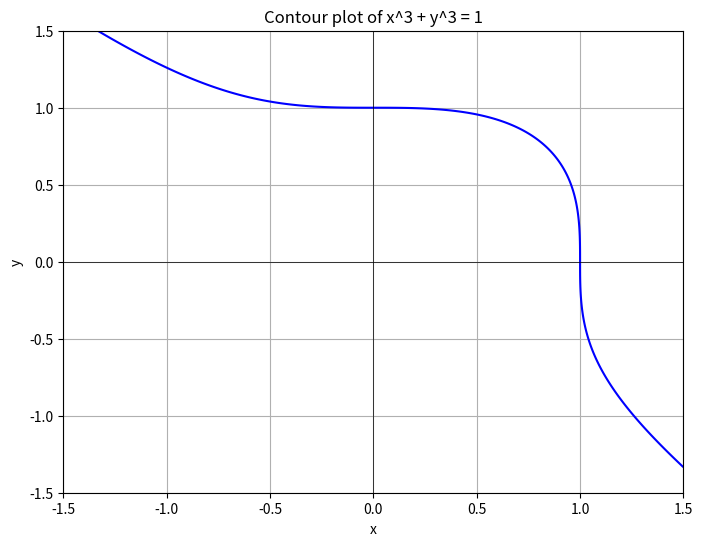

Source code (Python):
import numpy as np
import matplotlib.pyplot as plt

# Define the function f(x, y) = x^3 + y^3 - 1
f = lambda x, y: x**3 + y**3 - 1

# Create a grid of x and y values
x = np.linspace(-1.5, 1.5, 400)
y = np.linspace(-1.5, 1.5, 400)

X, Y = np.meshgrid(x, y)
Z = f(X, Y)

# Plot the contour where f(x, y) = 0
plt.figure(figsize=(8, 6))
contours = plt.contour(X, Y, Z, levels=[0], colors='blue')
plt.xlabel('x')
plt.ylabel('y')
plt.title('Contour plot of x^3 + y^3 = 1')
plt.axhline(0, color='black',linewidth=0.5)
plt.axvline(0, color='black',linewidth=0.5)
plt.grid(True)
plt.show()